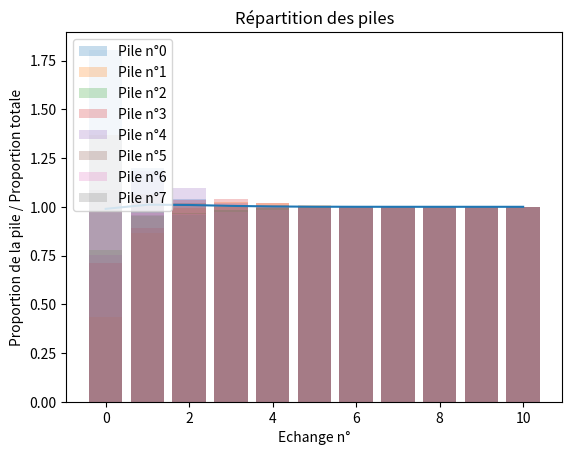

Reproduce this figure in Python.
import random as r
import matplotlib.pyplot as m
import numpy as np




def conversion (table) :
    '''
    Transforme une table réelle en table de quantité
    -------------------------------------------------
    table : Table réelle
    '''
    n = len(table)
    l=[]
    for i in range (0,n):
        m = len(table[i])
        c = 0
        for j in range(0,m):
            if table[i][j] :
                c += 1
        l.append([(m-c) + c*1j])
    T1 = np.array(l)
    return T1

def proba (M) :
    '''
    Transforme une table de quantité en table de proportion
    -------------------------------------------------
    matrice : matrice de relation entre les piles
    '''
    I = M.imag
    R = M.real
    
    P = I/(I+R)
    return P

def next_etape (T1,R,C) :
    '''
    Passage de récurence de la table des cartes.
    -------------------------------------------------
    T1 : matrice des cartes à l'étape courante
    R : matrice de relations
    C : matrice colonne
    '''
    P = proba(T1)
    T2 = T1 - np.dot(R,C)*((-1+ 1j)*P+C) + np.dot(R.T,((-1+ 1j)*P+C))
    
    return T2

def verif_equilibre_matrice (matrice):
    '''
    Permet de vérifier si une matrice est équilibrée
    -------------------------------------------------
    matrice : matrice de relation entre les piles
    '''
    
    res = True
    for i in range(0,len(matrice)):
        si=0
        sj=0
        for j in range (0,len(matrice)):
            si = si+ matrice[i][j]
            sj = sj+ matrice[j][i]
        if sj != si :
            res= False
    return res

def execution_echange(T1,R,n,e):
    '''
    Echange les cartes, calcul la moyenne et affiche.
    -------------------------------------------------
    T1 : Table initiale (réelle)
    R : Matrice de relation entre les piles
    n : Nombre de piles
    e : Nombre d'étape
    '''


    l =[]
    for i in range(0,n):
        l.append([1])
    C= np.array(l)
    etape = [0]
    
    Prop = proba(T1)
    proportion_totale = (proba(np.dot((T1.T),C)))[0][0]
    print("proportion_totale : ",proportion_totale)

    liste_proportions_reduites = (Prop/proportion_totale).tolist() 
    
    T2=T1
    
    for j in range(e):
        T2 = next_etape(T2,R,C) 
        Prop2 = (((proba(T2)/proportion_totale).T)[0]).tolist()
        etape.append(j+1)
        for i in range(0,len(liste_proportions_reduites)):
            liste_proportions_reduites[i].append(Prop2[i])
    
    

    moy = []
    for e in range (0,len(liste_proportions_reduites[0])):
        temp = 0
        for k in range (0,len(liste_proportions_reduites)):
            temp += liste_proportions_reduites[k][e]
        moy.append(temp)
    
    moy = np.array(moy)
    moy = moy/len(liste_proportions_reduites)
    

    for j in range (0,len(liste_proportions_reduites)):
        m.bar(etape,liste_proportions_reduites[j],alpha=0.25)  
    
    
    m.xlabel("Echange n°")
    m.ylabel("Proportion de la pile / Proportion totale")
    m.title("Répartition des piles")
    
    legende = []
    for i in range(0,n):
        legende.append ("Pile n°"+str(i))
    m.legend(legende)
    m.plot(etape,moy,label="Moyenne à l'étape")
    
    m.show()

 

T1= conversion ([[True, True, True, True, False, False, False], [False, False, False, True, False, True, False, False, False, False, False, True, False, False, True, False, False, False, False, False, True, True, False,False, False, False], [False, False, False, False, True, True, False, True, False, False, False, True, False, True, True, True, False, True, True, False, False, False, True, False, False, False,True, False, True], [False, False, False, True, False, True, False, False, False, False, False, True, False, False, True, False, False, False, False, False, True, True, False,False, False, False]])

'''
R_ = [
[0,0,0,0,0,0,0,0],
[0,0,1,2,0,0,1,2],
[0,0,0,1,0,0,0,1],
[0,3,0,0,0,3,0,0],
[0,0,0,0,0,0,0,0],
[0,0,1,2,0,0,1,2],
[0,0,0,1,0,0,0,1],
[0,3,0,0,0,3,0,0]]
print(verif_equilibre_matrice(R_))
'''
'''
R_ = [
[0,0,0,3,0,0,0,0],
[0,0,0,0,0,0,0,0],
[0,0,0,0,0,0,0,0],
[0,0,0,0,0,0,0,0],
[0,0,0,0,0,0,0,0],
[0,0,0,0,0,0,0,0],
[0,0,0,0,0,0,0,0],
[0,0,0,0,0,0,0,0]]
print(verif_equilibre_matrice(R_))

R_ = [
[0,0,0,0,1,0],
[0,0,1,2,0,1],
[0,0,0,1,1,0],
[0,3,0,0,0,1],
[1,0,1,0,1,0],
[0,1,0,1,0,1]]
print(verif_equilibre_matrice(R_))
'''

'''
R=np.array([
[0,0,0,0],
[0,0,1,2],
[0,0,0,1],
[0,3,0,0]])
'''
r8_ = [
[0,1,0,4,10,5,2,0],
[1,0,5,2,0,9,5,0],
[1,2,0,0,10,1,2,6],
[0,7,0,3,0,0,2,10],
[1,5,0,9,2,2,0,3],
[10,4,7,0,0,0,1,0],
[8,1,4,4,0,5,0,0],
[1,2,6,0,0,0,10,3]
]


r2_ = [[0,1],[1,1]]



R_ = np.array([
[0,3,0,0],
[0,0,7,0],
[0,0,0,0],
[0,2,0,0]])

P=proba(T1)
R = np.array(R_)

#execution_echange(T1,R,4,500)

r8_ = [
[0,1,0,4,10,5,2,0],
[1,0,5,2,0,9,5,0],
[1,2,0,0,10,1,2,6],
[0,7,0,3,0,0,2,10],
[1,5,0,9,2,2,0,3],
[10,4,7,0,0,0,1,0],
[8,1,4,4,0,5,0,0],
[1,2,6,0,0,0,10,3]
]

r2_ = [[0,1],[1,1]]

table8 = [[True, True, True, True, True, True, True, True, True, True, True, True, True, True, True, True, True, True, True, True, True, True, True, True, False], 
[False, False, False, True, False, True, False, False, False, False, False, True, False, False, True, False, False, False, False, False, True, True, False,False, False, False], 
[False, False, False, False, True, True, False, True, False, False, False, True, False, True, True, True, False, True, True, False, False, False, True, False, False, False,True, False, True],
[True, True, False, False, True, True, True, False, True, True, True, False, False, False, False, False, False, False, False, True, False, False, False, False, False, True,False, False, True], 
[True, True, False, True, False, False, True, False, True, False, False, True, True, False, False, False, False, False, False, True, False, False, True, True, False],
[ False,True, True, True, True, True, True, True, True, True, True, True, True, False,True, True, False, True, False, True, True, True, False, False, False, True, True, False, True, True, False, True, True],
[False, True, True, False, False, False, False, True, False, True,True, False, False, True, False, True, False, True, True, False, True, True, False, False, False, False, True, True, True, True, True, True, False, True, False, False, True, True, False, True,False, True, False, True, False, True, True, True, False, False],
[ True, True, True, False, True, False, False, True, True, False, True, False, False, False, True, False, False, True, True, True,False, True, True, True, False, False, True, True, False, True, False, False, True, True, False, False, False, False, True, True, True, True, False, True, False, True, False, True, True, True,True,True]]

table2 = [[True, True, True, True, True, True, True, True, True, True, True, True, True, True, True, True, True, True, True, True, True, True, True, True, False], 
[False, False, False, True, False, True, False, False, False, False, False, True, False, False, True, False, False, False, False, False, True, True, False,False, False, False]]

r2 = np.array(r2_)
r8 = np.array(r8_)
T2= conversion (table2)
T8= conversion (table8)


#execution_echange(T2,r2,2,100)
execution_echange(T8,r8,8,10)

